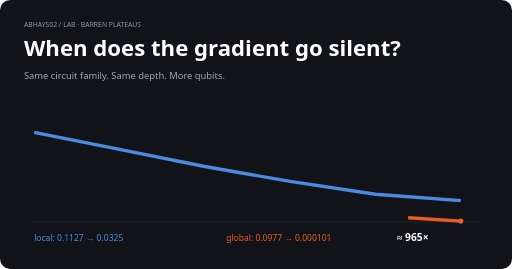
t = 0.00 s
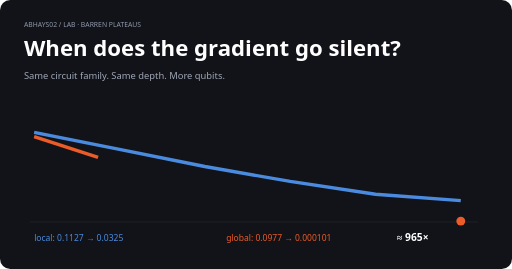
t = 0.53 s
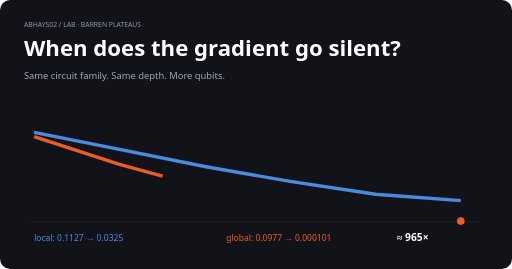
t = 1.05 s
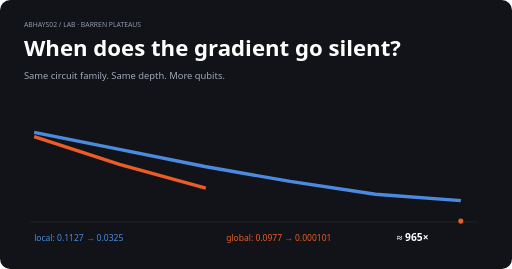
t = 1.40 s
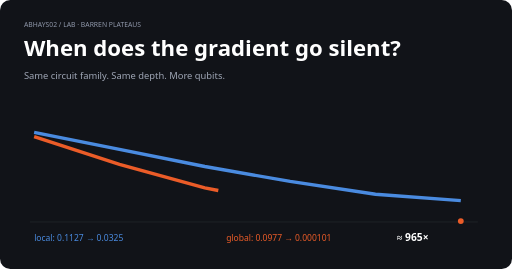
t = 1.50 s
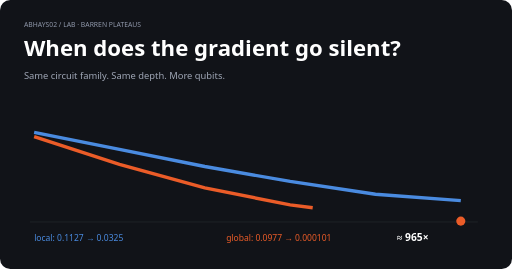
t = 2.25 s

The animated SVG that drew these frames (rendered in a browser with its animation timeline set to each time). Animation: 2 SMIL elements (animate=2); one cycle of 3.00 s, repeats indefinitely.

<svg xmlns="http://www.w3.org/2000/svg" viewBox="0 0 1200 630">
<rect width="1200" height="630" rx="24" fill="#111318"/><text x="56" y="64" fill="#8e96a8" font-family="system-ui" font-size="16">ABHAYS02 / LAB · BARREN PLATEAUS</text><text x="56" y="132" fill="#fff" font-family="system-ui" font-size="52" font-weight="800">When does the gradient go silent?</text><text x="56" y="184" fill="#9fa6b5" font-family="system-ui" font-size="22">Same circuit family. Same depth. More qubits.</text>
<line x1="70" y1="520" x2="1120" y2="520" stroke="#30343d"/><path d="M80 310 L280 350 L480 390 L680 425 L880 455 L1080 470" fill="none" stroke="#4a8be0" stroke-width="8"/><path d="M80 320 L280 385 L480 440 L680 480 L880 505 L1080 518" fill="none" stroke="#eb5c28" stroke-width="8" stroke-dasharray="900" stroke-dashoffset="900"><animate attributeName="stroke-dashoffset" from="900" to="0" dur="3s" repeatCount="indefinite"/></path><circle cx="1080" cy="518" r="10" fill="#eb5c28"><animate attributeName="r" values="6;12;6" dur="1.4s" repeatCount="indefinite"/></circle>
<text x="80" y="565" fill="#4a8be0" font-family="system-ui" font-size="20">local: 0.1127 → 0.0325</text><text x="530" y="565" fill="#eb5c28" font-family="system-ui" font-size="20">global: 0.0977 → 0.000101</text><text x="930" y="565" fill="#fff" font-family="system-ui" font-size="24" font-weight="700">≈ 965×</text></svg>
